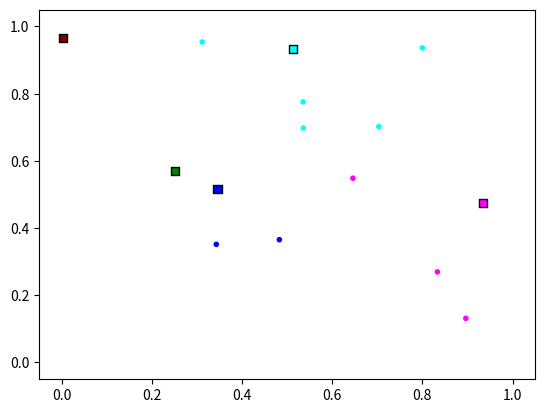

Generate this figure with matplotlib: (Note: this script raises an exception after producing the figure.)
#!/usr/bin/env python3
# -*- coding: utf-8 -*-
"""
Created on Mon Dec 16 18:09:09 2019

@author: jannik wiessler
V1 dirty implementation to visualize Kmeans (unsupervised learning)
"""

import numpy as np
import matplotlib.pyplot as plt

# functions
# ---------
def rmvDataPoints(samples,centers):
    if samples != -1:
        samples.remove()
    if centers != -1:
        centers.remove()

def calcDist(X,C):
#   L_2-Norm
    temp = X-C
    temp = temp*temp
    temp = temp.sum(axis=1)
    temp = np.sqrt(temp) # to be L2 confirm, but not nedded
    return temp
    
def calcCluster(X,C):
    dist = np.zeros((X.shape[0],C.shape[0]))
    for i in range(C.shape[0]): 
        dist[:,i] = calcDist(X,C[i,:])
    idx = np.argmin(dist,axis=1)
    return idx
    
def colCluster(X,C,samplesFig,centersFig):
    idx = calcCluster(X,C)
    colSamples = []
    for i in range(X.shape[0]):
        colSamples.append(color[idx[i]]) 
    rmvDataPoints(samplesFig,centersFig)    
    samples = plt.scatter(X[:,0],X[:,1],c=colSamples,marker='.')
    centers = plt.scatter(C[:,0],C[:,1],c=color[0:numOfCentInit],marker='s',edgecolors='black')  
    plt.pause(pauseTimer)
    return samples, centers, idx

def calcCenter(X,idx):
    center = np.zeros((numOfCentInit,2))
    for i in range(max(idx)+1):
        cluster = X[(idx == i),:]
        center[i] = sum(cluster)/cluster.shape[0]
    return center

def avgDist(C,oldC):
    dist = calcDist(C,oldC) # dist of every entry is always pos !
    return sum(dist)/C.shape[0]
    
def moveCenter(X,C,idx,centersFig):
    FLAGG = 0
    oldC = C #remember old center-values
    C = calcCenter(X,idx)
    for i in range(C.shape[0]):
        plt.plot((oldC[i][0],C[i][0]),(oldC[i][1],C[i][1]),
                 color='grey', marker='', linestyle='dashed',linewidth=1, markersize=0)
    rmvDataPoints(-1,centersFig)
    centers = plt.scatter(C[:,0],C[:,1],c=color[0:numOfCentInit],marker='s',edgecolors='black')
    plt.pause(pauseTimer) 
    averageMove = avgDist(C,oldC)
    if averageMove==0:
        FLAGG = 1
    return centers, C, FLAGG, averageMove
    
    
# main 
# ----
pauseTimer = 0.05
numOfSamples = 10
numOfCentInit = 5
loops = 20
try:
    with open('kMeanSpecs.txt', 'r') as filehandle:
        specs = filehandle.readlines()
    try:
        numOfSamples = int(specs[0])
        numOfCentInit = int(specs[1])
        loops = int(specs[2])
        pauseTimer = 0.5/float(specs[3])
        # (assume zero execute time for code)
        # 1 (update/sec) => pauseTimer = 0.5, as there are 2 plt.pause 
        # ==> pauseTimer = 0.5/(#updates/sec)
    except: pass
except: pass

print('numOfSamples: '+str(numOfSamples)) 
print('numOfCentInit: '+str(numOfCentInit))
print('numOfLoops: '+str(loops))
print('pauseTimer: '+str(pauseTimer))

color = ['blue','maroon','green','cyan','magenta','grey','purple',
    'crimson','darkgreen','saddlebrown']
fig = plt.figure()
ax1 = fig.add_subplot(1,1,1)
ax1.axis([-0.05, 1.05, -0.05, 1.05])    

X = np.random.rand(numOfSamples,2)
C = np.random.rand(numOfCentInit,2)

Xout = np.zeros((X.shape[0],2+1))
Cout = np.zeros((C.shape[0]*(loops+1),2))

samplesFig = plt.scatter(X[:,0],X[:,1],c='black',marker='.')
centersFig = plt.scatter(C[:,0],C[:,1],c=color[0:numOfCentInit],marker='s',edgecolors='black')
plt.pause(1) 

for i in range(loops):   
    Cout[0+i*numOfCentInit:numOfCentInit+i*numOfCentInit,:] = C 
    samplesFig,centersFig,idx = colCluster(X,C,samplesFig,centersFig)
    centersFig,C,returnFLAGG, averageMove = moveCenter(X,C,idx,centersFig)
    plt.title('Iteration: '+str(i)+' | avgCenterMove: '+str(round(averageMove,4)), loc='center')
    plt.pause(0.000001)
    if returnFLAGG:
        break
    
Xout[:,0:2] = X
Xout[:,2] = idx
Cout[0+(i+1)*numOfCentInit:numOfCentInit+(i+1)*numOfCentInit,:] = C
plt.show()
